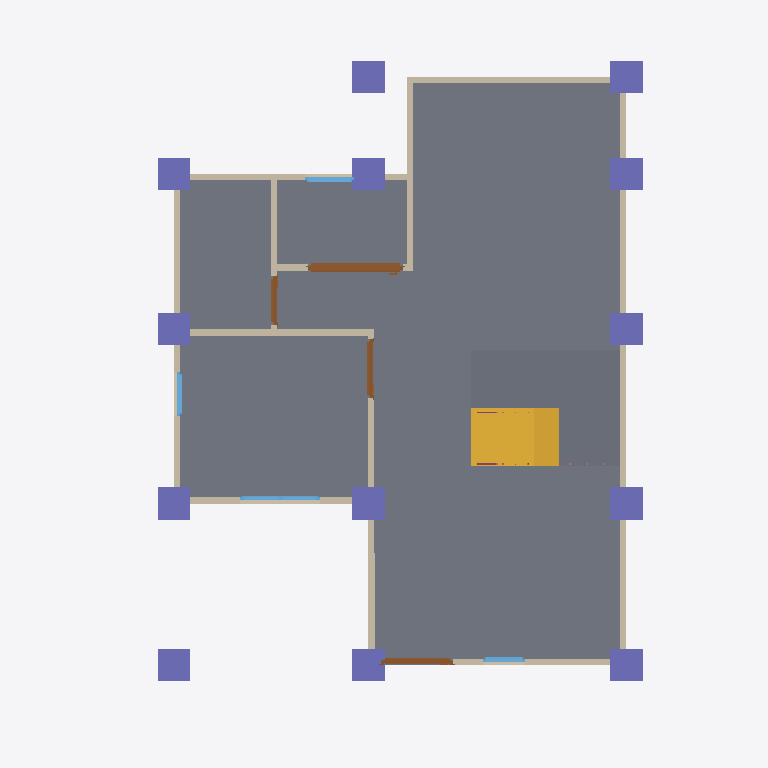
Plan cut of the same IFC building model at storey '2F' (level 0.00 m, cut at 1.40 m), seen from above with north up, elements coloured by IFC class: 13 walls (beige), 13 columns (violet), 4 doors (brown), 4 windows (light blue), 3 slabs (grey), 1 stair flight (yellow), 1 railing (pink). Cut surfaces are drawn darker.
Extent 9.0 m × 11.0 m × 7.9 m (x, y, z). Storeys (3): 2F at 0.00 m; GF at 0.00 m; Roof at 0.00 m. Elements (103): 28 IfcWall, 24 IfcColumn, 15 IfcBeam, 10 IfcRailing, 10 IfcWindow, 9 IfcDoor, 4 IfcSlab, 2 IfcStairFlight, 1 IfcRoof.

HEADER;
FILE_DESCRIPTION(('ViewDefinition[DesignTransferView]'),'2;1');
FILE_NAME('s05-activity.ifc','2026-10-15T15:35:51+08:00',(''),(''),'IfcOpenShell 0.8.5-post1','Bonsai 0.8.5-post1','Nobody');
FILE_SCHEMA(('IFC4'));
ENDSEC;
DATA;
#1=IFCPROJECT('1AVY$rPTr8yfGhpig96EHH',$,'My Project',$,$,$,$,(#10,#22),#5);
#27=IFCSITE('3iJYH8Swr5n89ZHeIam2fA',$,'My Site',$,$,#50,$,$,$,$,$,$,$,$);
#33=IFCBUILDING('2rlyJuq697nuiE63NcBNqT',$,'My Building',$,$,#56,$,$,$,$,$,$);
#39=IFCBUILDINGSTOREY('2x6NRamxj2FPtzH3GuzclS',$,'2F',$,$,#77548,$,$,$,$);
#63=IFCBUILDINGSTOREY('1n18NJm791ROiGA8VKDMQr',$,'GF',$,$,#79,$,$,$,$);
#18963=IFCBUILDINGSTOREY('0M4rZilK91xP3BRLE6GotT',$,'Roof',$,$,#78181,$,$,$,$);
#20373=IFCSLAB('1XTmj3ZeL58OkycabwNxiO',$,'Slab',$,$,#54708,#20387,$,.FLOOR.);
#19170=IFCSLAB('0yiUMu_uj5Je9H$G5UlEJ2',$,'Slab',$,$,#19265,#19185,$,$);
#20424=IFCSLAB('2yFwBSpKX5Kva0rp$WycU2',$,'Slab',$,$,#20458,#20439,$,$);
#19059=IFCSTAIRFLIGHT('3N0ntejPLCFP9wrMjZzDz_',$,'StairFlight',$,$,#19302,#19067,$,7,6,0.25714285033089773,0.25,.STRAIGHT.);
#127=IFCWALL('10A5UiUR91OPR2a_3DjFhS',$,'Wall',$,$,#138,#133,$,$);
#278=IFCWALL('00OlOv8QbC6geTZJ1Y9sEE',$,'Wall',$,$,#508,#284,$,$);
#611=IFCWALL('2FAaw4YV97tOSIbIldYiad',$,'Wall.001',$,$,#680,#617,$,$);
#203=IFCWALL('1E1tEcLLLB991EcQPHRKqM',$,'Wall',$,$,#5421,#209,$,$);
#75321=IFCCOLUMN('0qjZ1C8S53QuIsNVqBSVZd',$,'Column',$,$,#75558,#75332,$,$);
#75370=IFCCOLUMN('0s46mt32P6f9EjXgYvgTk$',$,'Column',$,$,#75396,#75381,$,$);
#75167=IFCCOLUMN('0AjCKc38jEmwKt$zwr4OFy',$,'Column',$,$,#75174,#75178,$,$);
#75189=IFCCOLUMN('0Cc2n0vIfCegGu6gtv9ASH',$,'Column',$,$,#75196,#75200,$,$);
#75299=IFCCOLUMN('0ag_t0a$vFOgZuYqr0bFLl',$,'Column',$,$,#75553,#75310,$,$);
#75348=IFCCOLUMN('2VYUAw2mX5jBV5pJUn8A0e',$,'Column',$,$,#75563,#75359,$,$);
#75708=IFCCOLUMN('2jdnsVC9v1yh$hlDS0DMz1',$,'Column',$,$,#75734,#75719,$,$);
#75784=IFCCOLUMN('2N5_wUhYPF5OcbJrtkTu79',$,'Column',$,$,#76043,#75795,$,$);
#75500=IFCCOLUMN('3zyZxoebr3AQC6CFL5Wjtz',$,'Column',$,$,#75526,#75511,$,$);
#75144=IFCCOLUMN('1juLDLstXE$vfAxtMPI2eV',$,'Column',$,$,#75152,#75156,$,$);
#75676=IFCCOLUMN('3mNESwuvn8HgDKUSFIHq9Z',$,'Column',$,$,#75677,#75687,$,$);
#75735=IFCCOLUMN('1RpJ_qWML0dR8r4R6wXe4I',$,'Column',$,$,#75761,#75746,$,$);
#75762=IFCCOLUMN('0yT4Oxl6n9H9W$ylJauOnU',$,'Column',$,$,#76038,#75773,$,$);
#253=IFCWALL('2_DJFh8g558eqb8kdGm89$',$,'Wall.016',$,$,#264,#259,$,$);
#303=IFCWALL('0NeRvq_WfD$QanPDXGgHsW',$,'Wall',$,$,#540,#309,$,$);
#328=IFCWALL('0KzP_vSAD2O8JJhFOhCgOh',$,'Wall',$,$,#572,#334,$,$);
#4706=IFCDOOR('1SZM21Gvv2IfGMUue76dUz',$,'Door',$,$,#5021,#4716,$,2.0,1.4733420610427856,$,.SLIDING_TO_LEFT.,$);
#87=IFCWALL('0dEGq5HZH9p9lDexsIClbk',$,'Wall',$,$,#787,#95,$,$);
#801=IFCWALL('1WMSuoggPEf9fSlv4jFJYe',$,'Wall',$,$,#1633,#807,$,$);
#228=IFCWALL('3QcZp0$uH0YuInQIcGmQE3',$,'Wall',$,$,#449,#234,$,$);
#586=IFCWALL('05mMsCf_f0hxipKsoPchSX',$,'Wall',$,$,#597,#592,$,$);
#1033=IFCWALL('07Uae5EXH1KeoUY7znvCGz',$,'Wall',$,$,#1187,#1039,$,$);
#1415=IFCDOOR('1DriNwnl5Bb8vh$vKZU$YY',$,'Door',$,$,#1628,#1424,$,2.0,1.119337558746338,$,.SINGLE_SWING_LEFT.,$);
#1808=IFCDOOR('1dNMdGg3f2d88winbU8qrD',$,'Door',$,$,#2106,#1817,$,2.0,0.9111452102661133,$,.SINGLE_SWING_RIGHT.,$);
#3844=IFCWINDOW('3YFJQaTO9CdQdTbhpF2OZk',$,'Window',$,$,#4513,#3854,$,0.8999999761581421,1.2257635593414307,$,.DOUBLE_PANEL_VERTICAL.,$);
#18487=IFCDOOR('1sQnTij9v1BxoIsMYvo13o',$,'Door',$,$,#18670,#18496,$,2.0,0.763680100440979,$,.SINGLE_SWING_LEFT.,$);
#1058=IFCWALL('2iFtm3bMXAQQKJd0XLrivK',$,'Wall.015',$,$,#1210,#1064,$,$);
#15127=IFCWINDOW('3tsvJs$4T1aQ3ZlPV4A2gy',$,'Window',$,$,#15388,#15136,$,0.8999999761581421,0.758299708366394,$,.SINGLE_PANEL.,$);
#5022=IFCWINDOW('2IWb61r7PCcxbDFiYFxPkP',$,'Window',$,$,#5402,#5032,$,0.8999999761581421,0.6803916692733765,$,.SINGLE_PANEL.,$);
#3249=IFCWINDOW('0HbqP0G_H57u_ospXgRwA8',$,'Window',$,$,#4111,#3259,$,0.8999999761581421,0.6453529596328735,$,.SINGLE_PANEL.,$);
#44326=IFCRAILING('3mL2MLLfzCxetp4k2ztVcx',$,'Plane',$,$,#54476,#44332,$,.HANDRAIL.);
ENDSEC;
